Labelled photos from "data_heatmap", an image-classification folder in josean9/Caso1.-Detecci-n-de-melanomas. The possible labels are: benign, malignant.

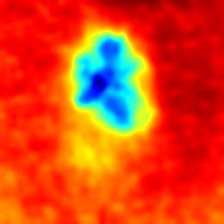
Label: malignant

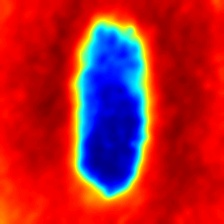
Label: malignant

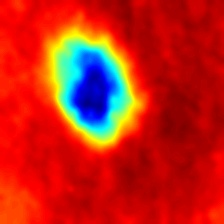
Label: benign

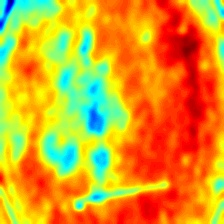
Label: malignant

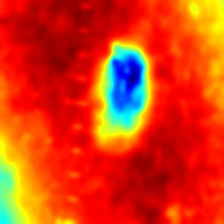
Label: benign

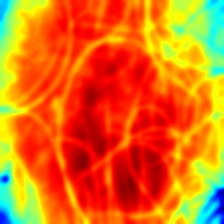
Label: benign
